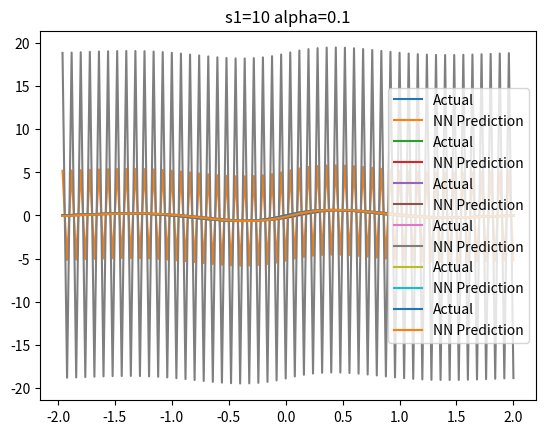

Here is the Python script that generated this plot:
import numpy as np
import matplotlib.pyplot as plt
np.random.seed(1)

p = np.linspace(-2, 2, 101)
t = np.exp(-np.abs(p)) * np.sin(np.pi * p)


def single_layer_nn(p, t, alpha=0.5, s=10, max_epoch=10):

    w1 = np.random.rand(s, 1)
    b1 = np.random.rand(s, 1)
    w2 = np.random.rand(1, s)
    b2 = np.random.rand(1, 1)
    for epoch in range(1, max_epoch + 1):

        F = 0
        a2_list = []
        for i in range(0,len(p)):
            pi = p[i]
            n1 = np.dot(w1, pi) + b1
            a1 = 1 / (1 + np.exp(-n1))
            a2 = np.dot(w2, a1) + b2
            a2_list.append(a2.flatten())

            F += (t[i] - a2) ** 2
            s2 = -2 * (t[i] - a2)
            df1 = (1 - a1) * a1
            s1 = np.dot(np.diag(df1.flatten()), w2.T) * s2

            w2 = w2 - alpha * np.dot(s2, a1.T)
            b2 = b2 - alpha * s2
            w1 = w1 - alpha * np.dot(s1, p[i])
            b1 = b1 - alpha * s1
            parameters = {"w1": w1, "b1": b1, "w2": w2, "b2": b2}
        print("Epoch:", epoch, "MSE:", F.squeeze())

    return parameters, a2_list


parameter, a2_list = single_layer_nn(p, t, s=2, alpha=1)
prediction = np.array(a2_list).reshape(-1, 1)
plt.plot(p[1:], t[1:], label="Actual")
plt.plot(p[1:], prediction[1:], label="NN Prediction")
plt.legend()
plt.title("s1=2, alpha=1")
plt.show()

parameter, a2_list = single_layer_nn(p, t, s=2, alpha=0.5)
prediction = np.array(a2_list).reshape(-1, 1)
plt.plot(p[1:], t[1:], label="Actual")
plt.plot(p[1:], prediction[1:], label="NN Prediction")
plt.legend()
plt.title("s1=2, alpha=0.5")
plt.show()

parameter, a2_list = single_layer_nn(p, t, s=2, alpha=0.1)
prediction = np.array(a2_list).reshape(-1, 1)
plt.plot(p[1:], t[1:], label="Actual")
plt.plot(p[1:], prediction[1:], label="NN Prediction")
plt.legend()
plt.title("s1=2 alpha = 0.1")
plt.show()

parameter, a2_list = single_layer_nn(p, t, s=10, alpha=1)
prediction = np.array(a2_list).reshape(-1, 1)
plt.plot(p[1:], t[1:], label="Actual")
plt.plot(p[1:], prediction[1:], label="NN Prediction")
plt.legend()
plt.title("s1=10, alpha=1")
plt.show()

parameter, a2_list = single_layer_nn(p, t, s=10, alpha=0.5)
prediction = np.array(a2_list).reshape(-1, 1)
plt.plot(p[1:], t[1:], label="Actual")
plt.plot(p[1:], prediction[1:], label="NN Prediction")
plt.legend()
plt.title("s1=10, alpha=0.5")
plt.show()

parameter, a2_list = single_layer_nn(p, t, s=10, alpha=0.1)
prediction = np.array(a2_list).reshape(-1, 1)
plt.plot(p[1:], t[1:], label="Actual")
plt.plot(p[1:], prediction[1:], label="NN Prediction")
plt.legend()
plt.title("s1=10 alpha=0.1")
plt.show()